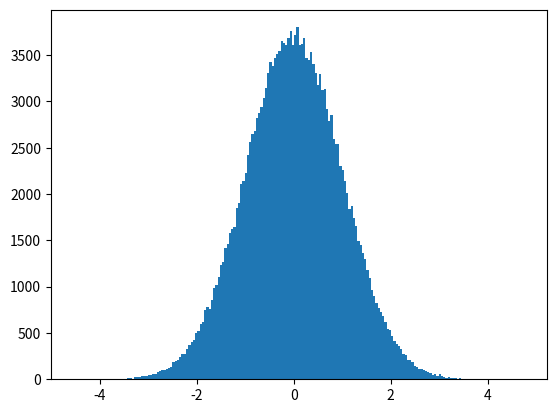

Reproduce this figure in Python. (Note: this script raises an exception after producing the figure.)
import numpy as np
import matplotlib.pyplot as plt

mu, sigma = 0, 1
loop = 200_000

v = np.random.normal(mu, sigma, loop)
print(np.var(v))
plt.hist(v, bins=200, normed=1)
plt.xlim([-70, 70])

plt.show()

l = []
for i in range(loop):
    v = np.random.normal(mu, 2/np.sqrt(500), 500)
    sum = np.sum(v)
    l.append(sum)
print(np.var(l))

plt.hist(l, bins=200, normed=1)
plt.xlim([-70, 70])

plt.show()

